Run: headless pygame with SDL's dummy video driver; simulated clock (each Clock.tick advances the game by its frame time, no real sleeping); random seed 0; keys injected as events and as key.get_pressed() state; no mouse input.
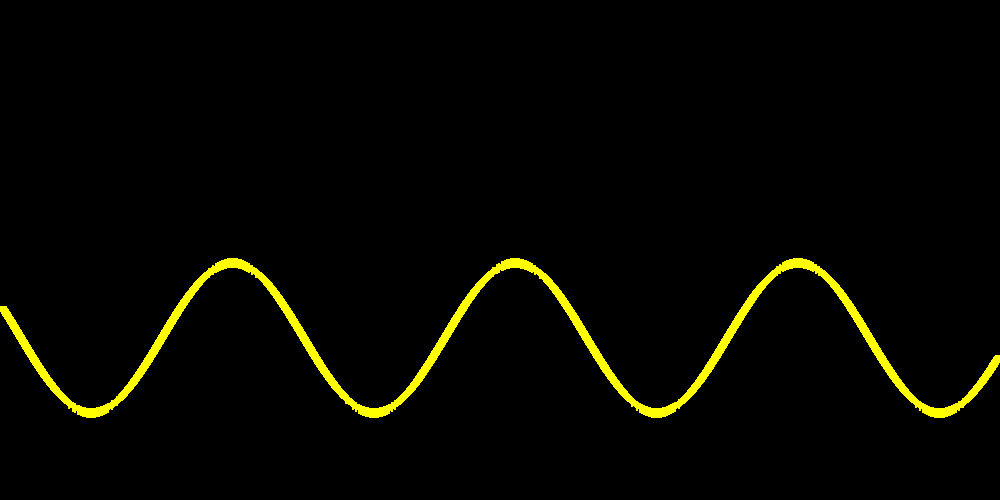
Frame 1 of 4 · flips 1–60 · no input
Frame 2 of 4 · flips 61–180 · tapped SPACE, RETURN · held RIGHT (→), D · screen unchanged from frame 1, image omitted
Frame 3 of 4 · flips 181–300 · held DOWN (↓), S · screen unchanged from frame 2, image omitted
Frame 4 of 4 · flips 301–420 · held LEFT (←), A, UP (↑), W · screen unchanged from frame 3, image omitted

The pygame program that drew these frames:

import math
import pygame
import pygame.locals
import sys
import random



def dune_generation(surface: pygame.Surface,dune_height:float,dune_width:float):
   
    k = 1 / 2 * dune_height+300
    h = 20
    x_values: list[float] = []
    y_values: list[float] = []
    for x in range(1, surface.get_width()):  # until the sine wave returns to 0
        x_values.append(x)
        y_values.append(dune_height * math.sin((x - h) / dune_width) + k)
    points = list(zip(x_values, y_values))
    pygame.draw.lines(surface, (255, 255, 0), False, points, 10)
    dune_height, dune_width = (random.randrange(100,110),random.randrange(50,55))


def main():
    plane = 0
    width, height = 1000, 500
    screen = pygame.display.set_mode((width, height))
    fps = 60
    fps_clock = pygame.time.Clock()
    while True:

        screen.fill("#000000")

        for event in pygame.event.get():
            if event.type == pygame.locals.QUIT:
                pygame.quit()
                sys.exit()

        dune_generation(screen,75,45)

        pygame.display.flip()
        fps_clock.tick(fps)

if __name__ == "__main__":
    main()
